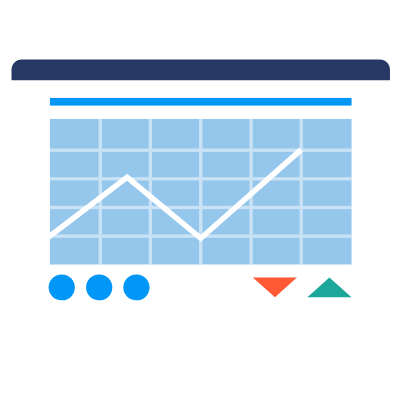
t = 0.00 s
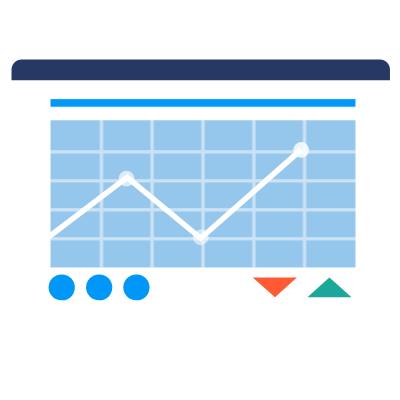
t = 1.67 s
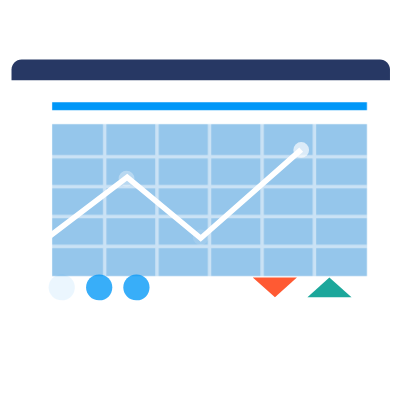
t = 3.33 s
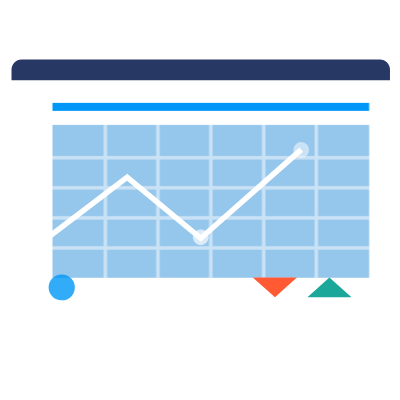
t = 5.00 s
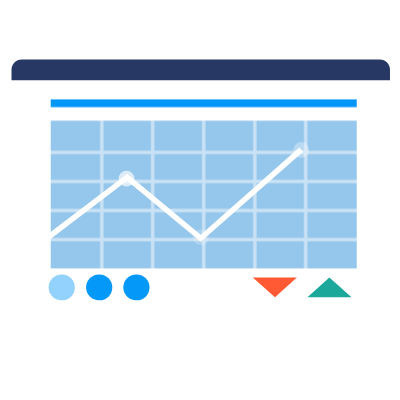
t = 6.67 s
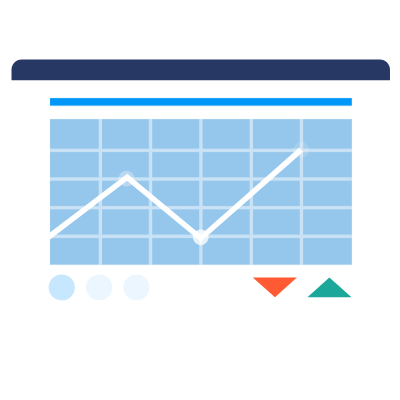
t = 8.33 s

The animated SVG that drew these frames (rendered in a browser with its animation timeline set to each time). Animation: 30 CSS @keyframes rules; frames cover the first 8.33 s, repeats indefinitely.

<svg width="400" height="400" xmlns="http://www.w3.org/2000/svg">
 <g>
  <title>background</title>
 
 </g>

 <g>
  <title>background</title>
 
 </g>
 <style type="text/css">.st0 {
			fill: #89c9f6;
		}

		.st1 {
			opacity: 0.4;
		}

		.st2 {
			fill: #FFFFFF;
		}

		.st3 {
			fill: #040A10;
		}

		.st4 {
			fill: #DEE0E2;
		}

		.st5 {
			opacity: 0.1;
		}

		.st6 {
			fill: #003975;
		}

		.st7 {
			fill: #E4E5EA;
		}

		.st8 {
			opacity: 0.15;
		}

		.st9 {
			fill: #1CA79B;
		}

		.st10 {
			opacity: 0.8;
		}

		.st11 {
			opacity: 0.4;
			fill: #FFFFFF;
			enable-background: new;
		}

		.st12 {
			opacity: 0.7;
			fill: #FFFFFF;
			enable-background: new;
		}

		.st13 {
			opacity: 0.7;
		}

		.st14 {
			fill: #0097F8;
		}

		.st15 {
			fill: #FF5A33;
		}

		.st16 {
			fill: #273864;
		}

		.st17 {
			fill: #95C6EB;
		}

		.st18 {
			opacity: 0.5;
		}

		.st19 {
			fill: #ED9766;
		}

		.st20 {
			opacity: 7.000000e-02;
			enable-background: new;
		}

		.st21 {
			fill: #0D2B49;
		}

		.st22 {
			opacity: 0.2;
			enable-background: new;
		}

		.st23 {
			opacity: 7.000000e-02;
		}

		.st24 {
			fill: #081B2A;
		}

		.st25 {
			opacity: 0.1;
			enable-background: new;
		}

		.st26 {
			fill: #2B2B2B;
		}

		.st27 {
			fill: #E7E7E7;
		}

		.st28 {
			opacity: 0.3;
			enable-background: new;
		}

		.st29 {
			fill: #466874;
		}

		.st30 {
			fill: #004F80;
		}

		.st31 {
			fill: #DB855A;
			display: none;
		}

		.st32 {
			fill: #020202;
		}

		.st33 {
			opacity: 0.5;
			fill: #FFFFFF;
			enable-background: new;
		}

		.st34 {
			fill: #A66E4F;
		}

		.st35 {
			fill: #5F7485;
		}

		.st36 {
			fill: #362221;
		}

		.st37 {
			opacity: 0.15;
			enable-background: new;
		}

		.st38 {
			fill: #D9EDFF;
		}

		.st39 {
			display: none;
			fill: #B7866E;
		}

		#mbruone {
			
		}

		/* Mady By 
Name:  Freelancer Tajul Rasel
Web and Graphic Desiner. (Map design and coding)
Web: https://freelancertajulrasel.com/nataliafiona
WhatsApp : +8801821010080
Mail: freelancertajulrasel@gmail.com
fiverr: https://fiverr.com/natalia_fiona
 */
		@keyframes ab11 {


			60% {
				transform: translate(0px, 0px);
			}



			65% {
				transform: translate(0px, -3px);
			}

			70% {
				transform: translate(0px, 0px);
			}


		}

		#meyeone&gt;path {
			
		}

		@keyframes ab12 {




			60% {
				d: path("M 220.4 135.3 c 0 1.1 -0.9 1.9 -1.9 1.9 c -1.1 0 -1.9 -0.9 -1.9 -1.9 s 0.9 -1.9 1.9 -1.9 c 0.5 0 0.9 0.2 1.3 0.5 C 220.2 134.1 220.4 134.7 220.4 135.3 Z");
			}

			65% {
				d: path("M 220.4 135.3 c 0 1.1 -0.9 1.9 -1.9 1.9 c -1.1 0 -1.9 -0.9 -1.9 -1.9 s 0.9 0.1 1.9 0.1 C 219.6 135.3 220.4 134.2 220.4 135.3 Z");
			}

			70% {
				d: path("M 220.4 135.3 c 0 1.1 -0.9 1.9 -1.9 1.9 c -1.1 0 -1.9 -0.9 -1.9 -1.9 s 0.9 -1.9 1.9 -1.9 c 0.5 0 0.9 0.2 1.3 0.5 C 220.2 134.1 220.4 134.7 220.4 135.3 Z");
			}


		}

		#meyetwo&gt;path {
		
		}

		@keyframes ab13 {




			60% {
				d: path("M 231.2 131.8 c 0 1.1 -0.9 1.9 -1.9 1.9 c -1.1 0 -1.9 -0.9 -1.9 -1.9 c 0 -0.7 0.3 -1.3 0.9 -1.6 c 0.3 -0.2 0.7 -0.3 1.1 -0.3 C 230.4 129.9 231.2 130.8 231.2 131.8 Z");
			}

			65% {
				d: path("M 231.2 131.8 c 0 1.1 -0.9 1.9 -1.9 1.9 c -1.1 0 -1.9 -0.9 -1.9 -1.9 s 0.9 0.7 1.9 0.7 C 230.4 132.6 231.2 130.8 231.2 131.8 Z");
			}

			70% {
				d: path("M 231.2 131.8 c 0 1.1 -0.9 1.9 -1.9 1.9 c -1.1 0 -1.9 -0.9 -1.9 -1.9 c 0 -0.7 0.3 -1.3 0.9 -1.6 c 0.3 -0.2 0.7 -0.3 1.1 -0.3 C 230.4 129.9 231.2 130.8 231.2 131.8 Z");
			}


		}

		#mmouthone&gt;path {
			
		}

		@keyframes ab14 {


			70% {
				/* d: path("M 221.1 149.1 l 11.5 -1.4 C 230.9 160.1 221.1 149.1 221.1 149.1 Z"); */
				transform: scale(0.5);
			}



			80% {
				/* d: path("M 221 149.2 l 11.4 -1.3 C 231.1 154.2 221 149.2 221 149.2 Z"); */
				transform: scale(1.5);
			}

			90% {
				/* d: path("M 221.1 149.1 l 11.5 -1.4 C 230.9 160.1 221.1 149.1 221.1 149.1 Z"); */
				transform: scale(0.6);
			}

			100% {

				transform: scale(1);
			}

		}

		#menlhand {
			animation: ab15 10s infinite;
			transform-box: fill-box;
			transform-origin: revert;
		}

		@keyframes ab15 {
			0% {
				transform: rotate3d(1, 1, 5,
						10deg);
			}

			30% {
				transform: rotate3d(1, 1, 5,
						10deg);
			}

			36% {
				transform: rotate3d(1, 1, 1,
						0deg);
			}

			40% {
				transform: rotate3d(1, 1, 1,
						0deg);
			}

			48% {
				transform: rotate3d(1, 1, 5,
						10deg);
			}

			50% {
				transform: rotate3d(1, 1, 1,
						0deg);
			}

		}

		#handrm {
			animation: ab16 10s infinite;
			transform-box: fill-box;
			transform-origin: top;
		}

		@keyframes ab16 {


			60% {
				transform: rotate(0deg);
			}

			70% {
				transform: rotate(-10deg);
			}

			80% {
				transform: rotate(0deg);
			}
		}

		.dotone {
			animation: ab17 1s infinite linear;
		}

		.dottwo {
			animation: ab17 2s infinite linear;
		}

		.dotthree {
			animation: ab17 3s infinite linear;
		}

		@keyframes ab17 {
			0% {
				opacity: 0;
			}

			100% {
				opacity: 1;
			}
		}

		#dotsix {
			
		}

		@keyframes ab17as {
			0% {
				opacity: 0;
			}

			30% {
				opacity: 0;
			}

			32% {
				opacity: 1;
			}

			100% {
				opacity: 1;
			}
		}


		#dotfour,
		#dotthreee,
		#dotfive {
			

		}

		@keyframes ab3a9a {
			0% {
				opacity: 0;
			}

			40% {
				opacity: 0;
			}

			43% {
				opacity: 1;
			}
		}

		#dotroundopa {
		
		}

		@keyframes ab3a9 {
			0% {
				opacity: 0;
			}

			35% {
				opacity: 0;
			}

			40% {
				opacity: 1;
			}
		}

		#dotround {
			
		}

		@keyframes ab18 {
			0% {
				transform: rotate(0turn);
			}

			100% {
				transform: rotate(1turn);
			}
		}

		.settingone {
			animation: ab18 8s linear infinite;
			transform-box: fill-box;
			transform-origin: center;
		}

		.settingtwo {
			animation: ab18 8s linear infinite reverse;
			transform-box: fill-box;
			transform-origin: center;
		}


		#dotplus {
			animation: ab25 3s infinite alternate;
			transform-box: fill-box;
			transform-origin: center;
		}

		@keyframes ab25 {

			0% {}

			50% {
				transform: rotate(90deg);
			}
		}

		#dotmin {
			animation: ab26 3s infinite alternate;
			fill: white;
		}

		@keyframes ab26 {
			0% {}

			50% {
				opacity: 0;
			}
		}

		#whead {
			
		}

		@keyframes ab4aa5 {

			12% {
				transform: rotate(10deg);
			}

			15% {
				transform: rotate(10deg);
			}

			20% {
				transform: rotate(0deg);
			}

			30% {
				transform: rotate(0deg);
			}


			45% {
				transform: rotate(0deg);
			}



			50% {
				transform: rotate(10deg);
			}

			55% {
				transform: rotate(10deg);
			}

			100% {
				transform: rotate(10deg);
			}

		}

		#whandr {
			
		}

		@keyframes ab45 {
			25% {
				transform: rotate(-6deg);
			}

			30% {
				transform: rotate(0deg);
			}

			40% {
				transform: rotate(-6deg);
			}
		}

		#whandl {
		
		}

		@keyframes ab27 {
			0% {
				transform: rotate(-10deg);
			}

			15% {
				transform: rotate(-10deg);
			}

			20% {
				transform: rotate(0deg);
			}

			30% {
				transform: rotate(0deg);
			}

			35% {
				transform: rotate(-10deg);
			}

			100% {
				transform: rotate(-10deg);
			}
		}

		#whandl&gt;g {
			
			
		}

		@keyframes ab27a {
			12% {
				transform: rotate(0deg);
			}

			15% {
				transform: rotate(10deg);
			}

			20% {
				transform: rotate(45deg);
			}

			30% {
				transform: rotate(-10deg);
			}


			45% {
				transform: rotate(-10deg);
			}



			50% {
				transform: rotate(45deg);
			}

			55% {
				transform: rotate(-10deg);
			}

			100% {
				transform: rotate(-10deg);
			}
		}

		#wbru {
			
		}

		@keyframes ab28 {




			25% {
				transform: translate(0px, 0px);
			}

			30% {
				transform: translate(0px, -3px);
			}

			40% {
				transform: translate(0px, 0px);
			}





		}

		#weyetwo&gt;path {
			
		}

		@keyframes ab29 {
			0% {}



			25% {
				d: path("M 568.4 149.9 c 0 1.1 -0.9 2 -2 2 s -2 -0.9 -2 -2 s 0.9 -2 2 -2 c 0.4 0 0.8 0.1 1.1 0.3 C 568 148.6 568.4 149.2 568.4 149.9 Z");
			}

			30% {
				d: path("M 568.4 150.3 c -0.2 1.1 -1.3 1.8 -2.4 1.6 s -1.8 -1.3 -1.6 -2.4 s 0.7 1.1 1.8 1.4 C 567.3 151.1 568.6 149.2 568.4 150.3 Z");
			}

			40% {
				d: path("M 568.4 149.9 c 0 1.1 -0.9 2 -2 2 s -2 -0.9 -2 -2 s 0.9 -2 2 -2 c 0.4 0 0.8 0.1 1.1 0.3 C 568 148.6 568.4 149.2 568.4 149.9 Z");
			}





		}

		#weyeone&gt;path {
			
		}

		@keyframes ab30 {
			0% {}



			25% {
				d: path("M 581.7 153.3 c 0 1.1 -0.9 2 -2 2 s -2 -0.9 -2 -2 s 0.9 -2 2 -2 c 0.6 0 1.1 0.2 1.4 0.6 C 581.5 152.3 581.7 152.8 581.7 153.3 Z");
			}

			30% {
				d: path("M 581.7 153.8 c -0.4 1.5 -2.3 2.2 -3.6 0.8 c -0.3 -0.3 -0.4 -0.8 -0.4 -1.2 c 0.3 -2.4 1.2 0.8 3.1 -0.1 C 581.5 152.9 581.9 153.1 581.7 153.8 Z");
			}

			40% {
				d: path("M 581.7 153.3 c 0 1.1 -0.9 2 -2 2 s -2 -0.9 -2 -2 s 0.9 -2 2 -2 c 0.6 0 1.1 0.2 1.4 0.6 C 581.5 152.3 581.7 152.8 581.7 153.3 Z");
			}






		}

		#wmouth&gt;path {
		
		}

		@keyframes ab33 {


			25% {
				/* d: path("M 564.3 166.2 l 8.5 2.1 C 565 173.1 564.3 166.2 564.3 166.2 Z"); */
				transform: scale(0.5);
			}

			30% {
				/* d: path("M 562.7 165.5 l 12.5 3 C 564.2 177.8 562.7 165.5 562.7 165.5 Z"); */
				transform: scale(1.5);
			}

			40% {
				/* d: path("M 562.7 165.5 l 12.5 3 C 564.2 177.8 562.7 165.5 562.7 165.5 Z"); */
				transform: scale(0.6);
			}

			50% {

				transform: scale(1);
			}

			60% {

				transform: scale(0.5);
			}

		}
(0px, 0px);
			}
		}

		#menopa,
		#wenopa {
			animation: ab36 10s ;
		}

		@keyframes ab36 {
			0% {
				opacity: 0;
			}

			10% {
				opacity: 0;
			}

			12% {
				opacity: 1;
			}


		}

		#mmentonet {
		
			}

			50% {
				transform: rotate(0deg);
			}

		}

		#womanonets {
			
			}
		}</style>
 <g>
  <title>Layer 1</title>
  <g id="svg_125" stroke="null">
   <path id="svg_126" d="m55.66077,321.77838l289.93101,0c24.57851,0 44.3845,-19.80599 44.3845,-44.3845l0,-173.48135c0,-24.57851 -19.80599,-44.3845 -44.3845,-44.3845l-289.93101,0c-24.57851,0 -44.3845,19.80599 -44.3845,44.3845l0,173.48135c0.23863,24.57851 20.04461,44.3845 44.3845,44.3845z" class="st2" stroke="null"/>
   <path id="svg_127" d="m11.5149,80.28852l0,-10.73819c0,-5.48841 4.5339,-10.02231 10.02231,-10.02231l358.41677,0c5.48841,0 10.02231,4.5339 10.02231,10.02231l0,10.73819l-378.46138,0l-0.00001,0z" class="st16" stroke="null"/>
  </g>
  <style type="text/css">:root {
        --animate-duration: 1s;
        --animate-delay: 1s;
        --animate-repeat: 1;
      }
      
       .animate__animated {
        -webkit-animation-duration: 1s;
        animation-duration: 1s;
        -webkit-animation-duration: var(--animate-duration);
        animation-duration: var(--animate-duration);
        -webkit-animation-fill-mode: both;
        animation-fill-mode: both;
      }
    @-webkit-keyframes pulse {
            from {
                -webkit-transform: scale3d(1, 1, 1);
                transform: scale3d(1, 1, 1)
            }

            50% {
                -webkit-transform: scale3d(1.05, 1.05, 1.05);
                transform: scale3d(1.05, 1.05, 1.05)
            }

            to {
                -webkit-transform: scale3d(1, 1, 1);
                transform: scale3d(1, 1, 1)
            }
        }
        @keyframes pulse {
          from {
              -webkit-transform: scale3d(1, 1, 1);
              transform: scale3d(1, 1, 1)
          }

          50% {
              -webkit-transform: scale3d(1.05, 1.05, 1.05);
              transform: scale3d(1.05, 1.05, 1.05)
          }

          to {
              -webkit-transform: scale3d(1, 1, 1);
              transform: scale3d(1, 1, 1)
          }
        }
        .animate__pulse {
            -webkit-animation-name: pulse;
            animation-name: pulse
        }
        
    .animate__animated.animate__repeat-1 {
          -webkit-animation-iteration-count: 1;
          animation-iteration-count: 1;
          -webkit-animation-iteration-count: var(--animate-repeat);
          animation-iteration-count: var(--animate-repeat);
        }
    .animate__animated.animate__delay-1s {
          -webkit-animation-delay: 1s;
          animation-delay: 1s;
          -webkit-animation-delay: var(--animate-delay);
          animation-delay: var(--animate-delay);
        }
    .animate__animated.animate__slower {
          -webkit-animation-duration: calc(1s * 8);
          animation-duration: calc(1s * 8);
          -webkit-animation-duration: calc(var(--animate-duration) * 8);
          animation-duration: calc(var(--animate-duration) * 8);
        }</style>
  <g id="svg_1" class="animate__animated animate__pulse animate__repeat-1 animate__delay-1s animate__slower">
   <g id="svg_129" stroke="null">
    <rect id="svg_130" height="145.56207" width="301.6237" class="st17" y="118.94599" x="49.93374" stroke="null"/>
    <rect height="7.63604" width="301.6237" class="st14" y="97.94687" x="49.93374" id="progress" stroke="null"/>
    <g id="svg_131" class="st18" stroke="null">
     <g id="svg_132" stroke="null">
      <g id="svg_133" stroke="null">
       <rect id="svg_134" height="145.56207" width="3.34077" class="st2" y="118.94599" x="98.61351" stroke="null"/>
      </g>
      <g id="svg_135" stroke="null">
       <rect id="svg_136" height="145.56207" width="3.34077" class="st2" y="118.94599" x="148.72504" stroke="null"/>
      </g>
      <g id="svg_137" stroke="null">
       <rect id="svg_138" height="145.56207" width="3.34077" class="st2" y="118.94599" x="199.0752" stroke="null"/>
      </g>
      <g id="svg_139" stroke="null">
       <rect id="svg_140" height="145.56207" width="3.34077" class="st2" y="118.94599" x="249.42536" stroke="null"/>
      </g>
      <g id="svg_141" stroke="null">
       <rect id="svg_142" height="145.56207" width="3.34077" class="st2" y="118.94599" x="299.53689" stroke="null"/>
      </g>
     </g>
     <g id="svg_143" stroke="null">
      <g id="svg_144" stroke="null">
       <rect id="svg_145" height="3.34077" width="301.6237" class="st2" y="148.53566" x="49.93374" stroke="null"/>
      </g>
      <g id="svg_146" stroke="null">
       <rect id="svg_147" height="3.34077" width="301.6237" class="st2" y="177.17082" x="49.93374" stroke="null"/>
      </g>
      <g id="svg_148" stroke="null">
       <rect id="svg_149" height="3.34077" width="301.6237" class="st2" y="205.80598" x="49.93374" stroke="null"/>
      </g>
      <g id="svg_150" stroke="null">
       <rect id="svg_151" height="3.34077" width="301.6237" class="st2" y="234.44114" x="49.93374" stroke="null"/>
      </g>
     </g>
    </g>
   </g>
  </g>
  <g id="svg_152" stroke="null">
   <polygon id="svg_153" points="49.933767318725586,232.53215217590332 127.24868583679199,173.8300495147705 200.74557304382324,234.679780960083 299.2982769012451,147.58116340637207 303.1162395477295,151.637788772583 200.74557304382324,241.83854866027832 127.01003837585449,180.75018501281738 49.933767318725586,239.45231819152832 " class="st2" stroke="null"/>
  </g>
  <ellipse id="svg_154" ry="7.87467" rx="7.87467" cy="178.60257" cx="126.53279" class="st2 dotone" stroke="null"/>
  <ellipse id="svg_155" ry="7.87467" rx="7.87467" cy="237.30466" cx="200.74559" class="st2 dotthree" stroke="null"/>
  <ellipse id="svg_156" ry="7.87467" rx="7.87467" cy="149.96741" cx="301.20728" class="st2 dottwo" stroke="null"/>
  <polygon id="svg_157" points="329.365140914917,277.3938617706299 351.55746269226074,297.19986152648926 307.4115581512451,297.19986152648926 " class="st9 dotshowfive" stroke="null"/>
  <polyline id="svg_158" points="274.95837211608887,297.19986152648926 252.76617240905762,277.3938617706299 296.91207695007324,277.3938617706299 274.95837211608887,297.19986152648926 " class="st15 dotshowfour" stroke="null"/>
  <style type="text/css">:root {
        --animate-duration: 1s;
        --animate-delay: 1s;
        --animate-repeat: 1;
      }
      
       .animate__animated {
        -webkit-animation-duration: 1s;
        animation-duration: 1s;
        -webkit-animation-duration: var(--animate-duration);
        animation-duration: var(--animate-duration);
        -webkit-animation-fill-mode: both;
        animation-fill-mode: both;
      }
    
         @-webkit-keyframes flash {
          from,
          50%,
          to {
            opacity: 1;
          }
        
          25%,
          75% {
            opacity: 0;
          }
        }
        @keyframes flash {
          from,
          50%,
          to {
            opacity: 1;
          }
        
          25%,
          75% {
            opacity: 0;
          }
        }
        .animate__flash {
          -webkit-animation-name: flash;
          animation-name: flash;
        }
        
    .animate__animated.animate__repeat-1 {
          -webkit-animation-iteration-count: 1;
          animation-iteration-count: 1;
          -webkit-animation-iteration-count: var(--animate-repeat);
          animation-iteration-count: var(--animate-repeat);
        }
    .animate__animated.animate__delay-3s {
          -webkit-animation-delay: calc(1s * 3);
          animation-delay: calc(1s * 3);
          -webkit-animation-delay: calc(var(--animate-delay) * 3);
          animation-delay: calc(var(--animate-delay) * 3);
        }
    .animate__animated.animate__slower {
          -webkit-animation-duration: calc(1s * 8);
          animation-duration: calc(1s * 8);
          -webkit-animation-duration: calc(var(--animate-duration) * 8);
          animation-duration: calc(var(--animate-duration) * 8);
        }</style>
  <g id="svg_2" class="animate__animated animate__flash animate__repeat-1 animate__delay-3s animate__slower">
   <path id="svg_160" d="m136.17628,300.30201l0.47725,0c7.15879,0 12.88582,-5.72703 12.88582,-12.88582l0,0c0,-7.15879 -5.72703,-12.88582 -12.88582,-12.88582l-0.47725,0c-7.15879,0 -12.88582,5.72703 -12.88582,12.88582l0,0c0,6.92016 5.72703,12.88582 12.88582,12.88582z" class="st14 dotshowthree" stroke="null"/>
  </g>
  <style type="text/css">:root {
        --animate-duration: 1s;
        --animate-delay: 1s;
        --animate-repeat: 1;
      }
      
       .animate__animated {
        -webkit-animation-duration: 1s;
        animation-duration: 1s;
        -webkit-animation-duration: var(--animate-duration);
        animation-duration: var(--animate-duration);
        -webkit-animation-fill-mode: both;
        animation-fill-mode: both;
      }
    
         @-webkit-keyframes flash {
          from,
          50%,
          to {
            opacity: 1;
          }
        
          25%,
          75% {
            opacity: 0;
          }
        }
        @keyframes flash {
          from,
          50%,
          to {
            opacity: 1;
          }
        
          25%,
          75% {
            opacity: 0;
          }
        }
        .animate__flash {
          -webkit-animation-name: flash;
          animation-name: flash;
        }
        
    .animate__animated.animate__repeat-1 {
          -webkit-animation-iteration-count: 1;
          animation-iteration-count: 1;
          -webkit-animation-iteration-count: var(--animate-repeat);
          animation-iteration-count: var(--animate-repeat);
        }
    .animate__animated.animate__delay-3s {
          -webkit-animation-delay: calc(1s * 3);
          animation-delay: calc(1s * 3);
          -webkit-animation-delay: calc(var(--animate-delay) * 3);
          animation-delay: calc(var(--animate-delay) * 3);
        }
    .animate__animated.animate__slower {
          -webkit-animation-duration: calc(1s * 8);
          animation-duration: calc(1s * 8);
          -webkit-animation-duration: calc(var(--animate-duration) * 8);
          animation-duration: calc(var(--animate-duration) * 8);
        }</style>
  <g id="svg_3" class="animate__animated animate__flash animate__repeat-1 animate__delay-3s animate__slower">
   <path id="svg_161" d="m98.95057,300.30201l0.47725,0c7.15879,0 12.88582,-5.72703 12.88582,-12.88582l0,0c0,-7.15879 -5.72703,-12.88582 -12.88582,-12.88582l-0.47725,0c-7.15879,0 -12.88582,5.72703 -12.88582,12.88582l0,0c0,6.92016 5.72703,12.88582 12.88582,12.88582z" class="st14 dotshowtwo" stroke="null"/>
  </g>
  <style type="text/css">:root {
        --animate-duration: 1s;
        --animate-delay: 1s;
        --animate-repeat: 1;
      }
      
       .animate__animated {
        -webkit-animation-duration: 1s;
        animation-duration: 1s;
        -webkit-animation-duration: var(--animate-duration);
        animation-duration: var(--animate-duration);
        -webkit-animation-fill-mode: both;
        animation-fill-mode: both;
      }
    
         @-webkit-keyframes flash {
          from,
          50%,
          to {
            opacity: 1;
          }
        
          25%,
          75% {
            opacity: 0;
          }
        }
        @keyframes flash {
          from,
          50%,
          to {
            opacity: 1;
          }
        
          25%,
          75% {
            opacity: 0;
          }
        }
        .animate__flash {
          -webkit-animation-name: flash;
          animation-name: flash;
        }
        
    .animate__animated.animate__repeat-1 {
          -webkit-animation-iteration-count: 1;
          animation-iteration-count: 1;
          -webkit-animation-iteration-count: var(--animate-repeat);
          animation-iteration-count: var(--animate-repeat);
        }
    .animate__animated.animate__delay-2s {
          -webkit-animation-delay: calc(1s * 2);
          animation-delay: calc(1s * 2);
          -webkit-animation-delay: calc(var(--animate-delay) * 2);
          animation-delay: calc(var(--animate-delay) * 2);
        }
    .animate__animated.animate__slower {
          -webkit-animation-duration: calc(1s * 8);
          animation-duration: calc(1s * 8);
          -webkit-animation-duration: calc(var(--animate-duration) * 8);
          animation-duration: calc(var(--animate-duration) * 8);
        }</style>
  <g id="svg_4" class="animate__animated animate__flash animate__repeat-1 animate__delay-2s animate__slower">
   <path id="svg_162" d="m61.48623,300.30201l0.47725,0c7.15879,0 12.88582,-5.72703 12.88582,-12.88582l0,0c0,-7.15879 -5.72703,-12.88582 -12.88582,-12.88582l-0.47725,0c-7.15879,0 -12.88582,5.72703 -12.88582,12.88582l0,0c0,6.92016 5.72703,12.88582 12.88582,12.88582z" class="st14 dotshowone" stroke="null"/>
  </g>
  <g id="weyeone">
   <path id="svg_215" d="m591.7,157.3c0,1.1 -0.9,2 -2,2s-2,-0.9 -2,-2s0.9,-2 2,-2c0.6,0 1.1,0.2 1.4,0.6c0.4,0.4 0.6,0.9 0.6,1.4z" class="st32"/>
  </g>
  <g id="weyetwo">
   <path id="svg_216" d="m578.4,153.9c0,1.1 -0.9,2 -2,2s-2,-0.9 -2,-2s0.9,-2 2,-2c0.4,0 0.8,0.1 1.1,0.3c0.5,0.4 0.9,1 0.9,1.7z" class="st32"/>
  </g>
  <path id="svg_219" d="m581.8,163.6l1.3,-3.3c0.3,-0.5 0.5,-1 0.6,-1.5c0,-0.5 -0.3,-0.6 -0.7,-0.8c-0.6,-0.3 -1.3,-0.5 -1.9,-0.7c-0.7,-0.1 -0.7,0.4 -1,1c-0.6,1.2 -1.1,2.5 -1.7,3.7c-0.2,0.3 -0.3,0.7 -0.2,1.1c0.1,0.6 0.7,0.9 1.3,1.2s1.3,0.5 1.8,0.1c0.2,-0.2 0.4,-0.5 0.5,-0.8z" class="st39"/>
  <g id="wmouth">
   <path id="svg_220" d="m574.3,170.2l8.5,2.1c-7.8,4.8 -8.5,-2.1 -8.5,-2.1z" class="st33"/>
  </g>
 </g>
</svg>
